Dataset: data (GitHub, Nans29/Object-Detection). Classes: book, comb, cup, glasses, mouse, pen, remote, scissors.

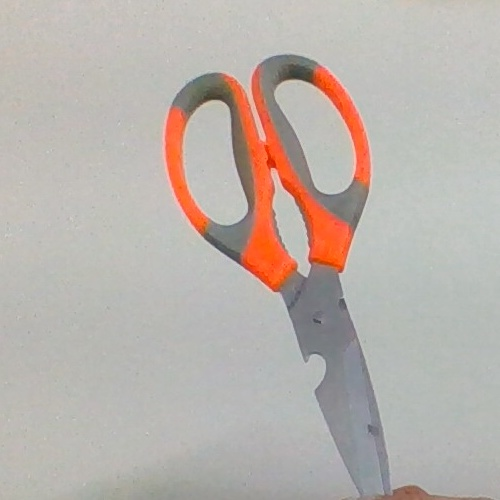
Label: scissors

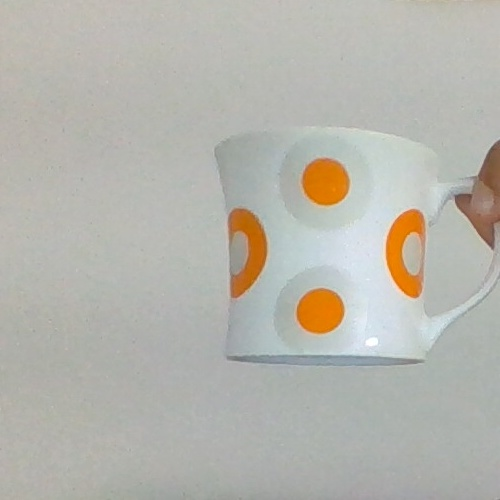
Label: cup

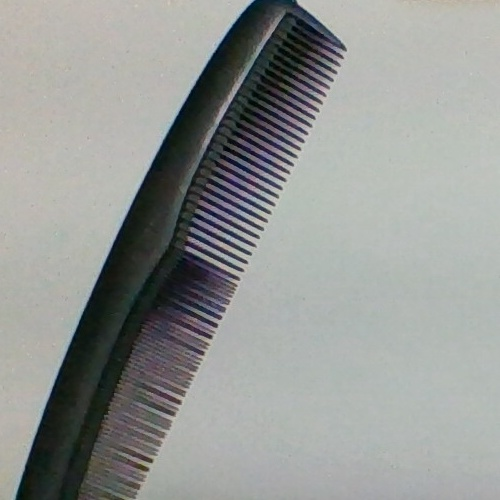
Label: comb

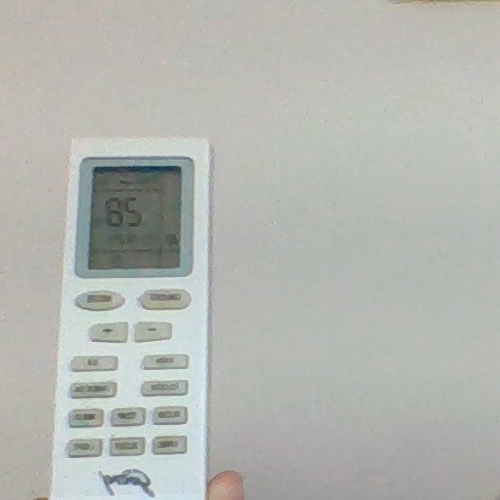
Label: remote

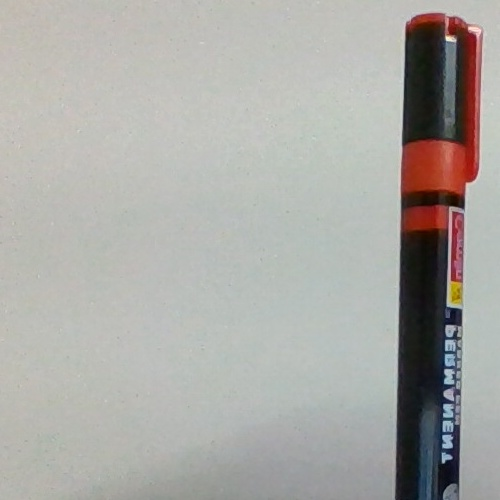
Label: pen

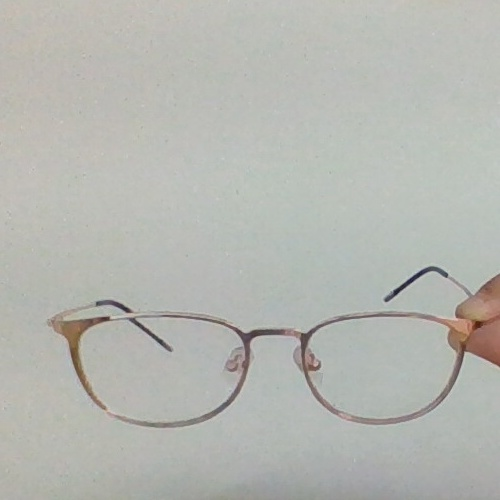
Label: glasses
